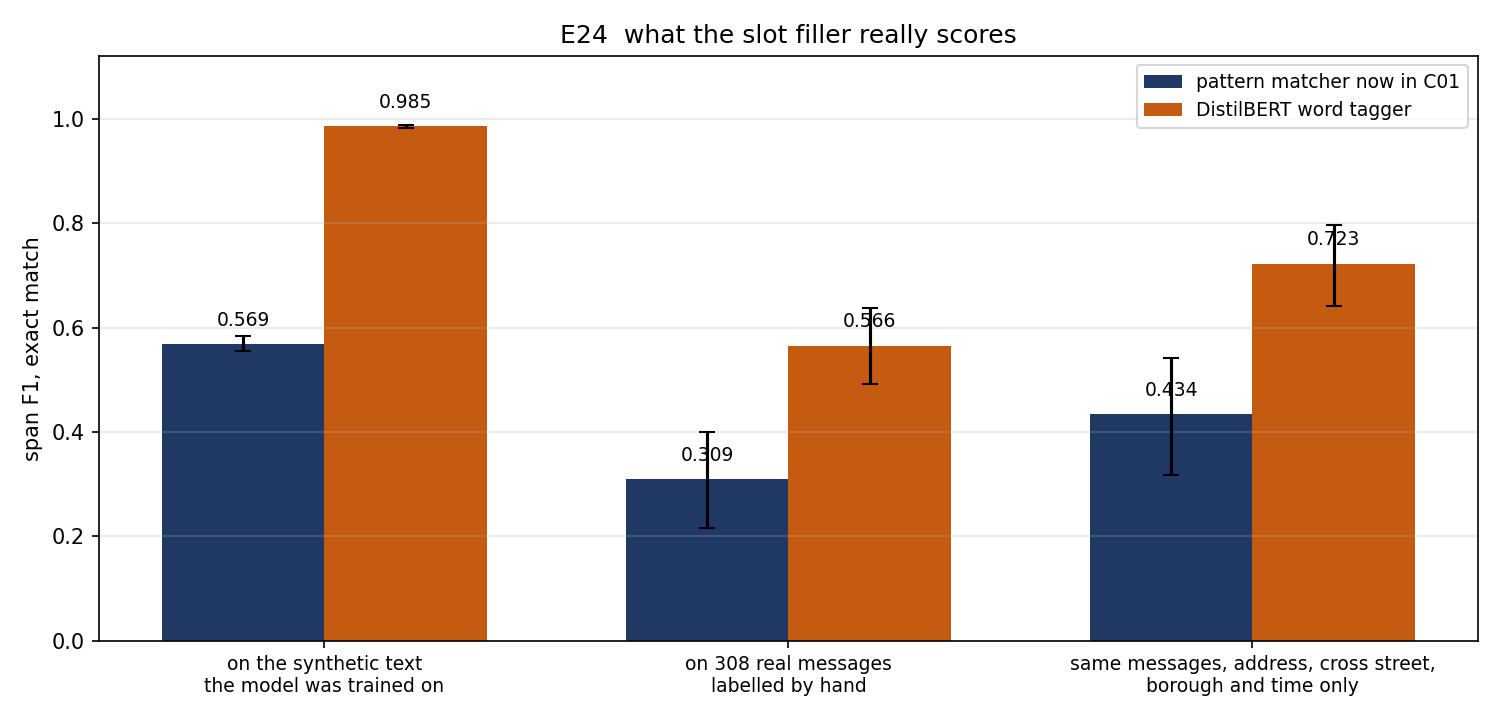

Data behind this chart, as committed beside it:
system, measured_on, slot, precision, recall, f1, true, predicted, correct, f1_low, f1_high, note
pattern matcher now in C01, synthetic held out split, all slots, 0.6237, 0.5226, 0.5687, 3980, 3335, 2080, 0.555, 0.584, 
pattern matcher now in C01, synthetic held out split, location and time slots only, 0.6804, 0.5622, 0.6157, 3700, 3057, 2080, 0.6015, 0.6311, ADDRESS, CROSS_STREET, BOROUGH and TIME.…
pattern matcher now in C01, synthetic held out split, ADDRESS, 0.554, 0.4936, 0.5221, 1475, 1314, 728, , , 
pattern matcher now in C01, synthetic held out split, CROSS_STREET, 0.7895, 0.4174, 0.5461, 575, 304, 240, , , 
pattern matcher now in C01, synthetic held out split, BOROUGH, 0.7669, 0.5865, 0.6646, 931, 712, 546, , , 
pattern matcher now in C01, synthetic held out split, TIME, 0.7785, 0.7872, 0.7828, 719, 727, 566, , , 
pattern matcher now in C01, synthetic held out split, HAZARD, 0.0, 0.0, 0.0, 280, 278, 0, , , 
pattern matcher now in C01, hand labelled gold messages, all slots, 0.3614, 0.2703, 0.3093, 111, 83, 30, 0.2162, 0.4, 
pattern matcher now in C01, hand labelled gold messages, location and time slots only, 0.5385, 0.3636, 0.4341, 77, 52, 28, 0.3186, 0.5426, ADDRESS, CROSS_STREET, BOROUGH and TIME.…
pattern matcher now in C01, hand labelled gold messages, ADDRESS, 0.5417, 0.4483, 0.4906, 29, 24, 13, , , 
pattern matcher now in C01, hand labelled gold messages, CROSS_STREET, 0.0, 0.0, 0.0, 3, 0, 0, , , only 3 real cases here, far too few for …
pattern matcher now in C01, hand labelled gold messages, BOROUGH, , , , 0, 1, 0, , , no message in this test set contains thi…
pattern matcher now in C01, hand labelled gold messages, TIME, 0.5556, 0.3333, 0.4167, 45, 27, 15, , , 
pattern matcher now in C01, hand labelled gold messages, HAZARD, 0.0645, 0.0588, 0.0615, 34, 31, 2, , , 
DistilBERT word tagger, synthetic held out split, all slots, 0.9852, 0.9852, 0.9852, 3980, 3980, 3921, 0.9815, 0.9887, 
DistilBERT word tagger, synthetic held out split, location and time slots only, 0.9841, 0.9841, 0.9841, 3700, 3700, 3641, 0.98, 0.9879, ADDRESS, CROSS_STREET, BOROUGH and TIME.…
DistilBERT word tagger, synthetic held out split, ADDRESS, 0.9783, 0.9783, 0.9783, 1475, 1475, 1443, , , 
DistilBERT word tagger, synthetic held out split, CROSS_STREET, 0.953, 0.953, 0.953, 575, 575, 548, , , 
DistilBERT word tagger, synthetic held out split, BOROUGH, 1.0, 1.0, 1.0, 931, 931, 931, , , 
DistilBERT word tagger, synthetic held out split, TIME, 1.0, 1.0, 1.0, 719, 719, 719, , , 
DistilBERT word tagger, synthetic held out split, HAZARD, 1.0, 1.0, 1.0, 280, 280, 280, , , 
DistilBERT word tagger, hand labelled gold messages, all slots, 0.4581, 0.7387, 0.5655, 111, 179, 82, 0.4929, 0.6384, 
DistilBERT word tagger, hand labelled gold messages, location and time slots only, 0.6053, 0.8961, 0.7225, 77, 114, 69, 0.6408, 0.7961, ADDRESS, CROSS_STREET, BOROUGH and TIME.…
DistilBERT word tagger, hand labelled gold messages, ADDRESS, 0.7368, 0.9655, 0.8358, 29, 38, 28, , , 
DistilBERT word tagger, hand labelled gold messages, CROSS_STREET, 1.0, 1.0, 1.0, 3, 3, 3, , , only 3 real cases here, far too few for …
DistilBERT word tagger, hand labelled gold messages, BOROUGH, , , , 0, 1, 0, , , no message in this test set contains thi…
DistilBERT word tagger, hand labelled gold messages, TIME, 0.5278, 0.8444, 0.6496, 45, 72, 38, , , 
DistilBERT word tagger, hand labelled gold messages, HAZARD, 0.2, 0.3824, 0.2626, 34, 65, 13, , , 
